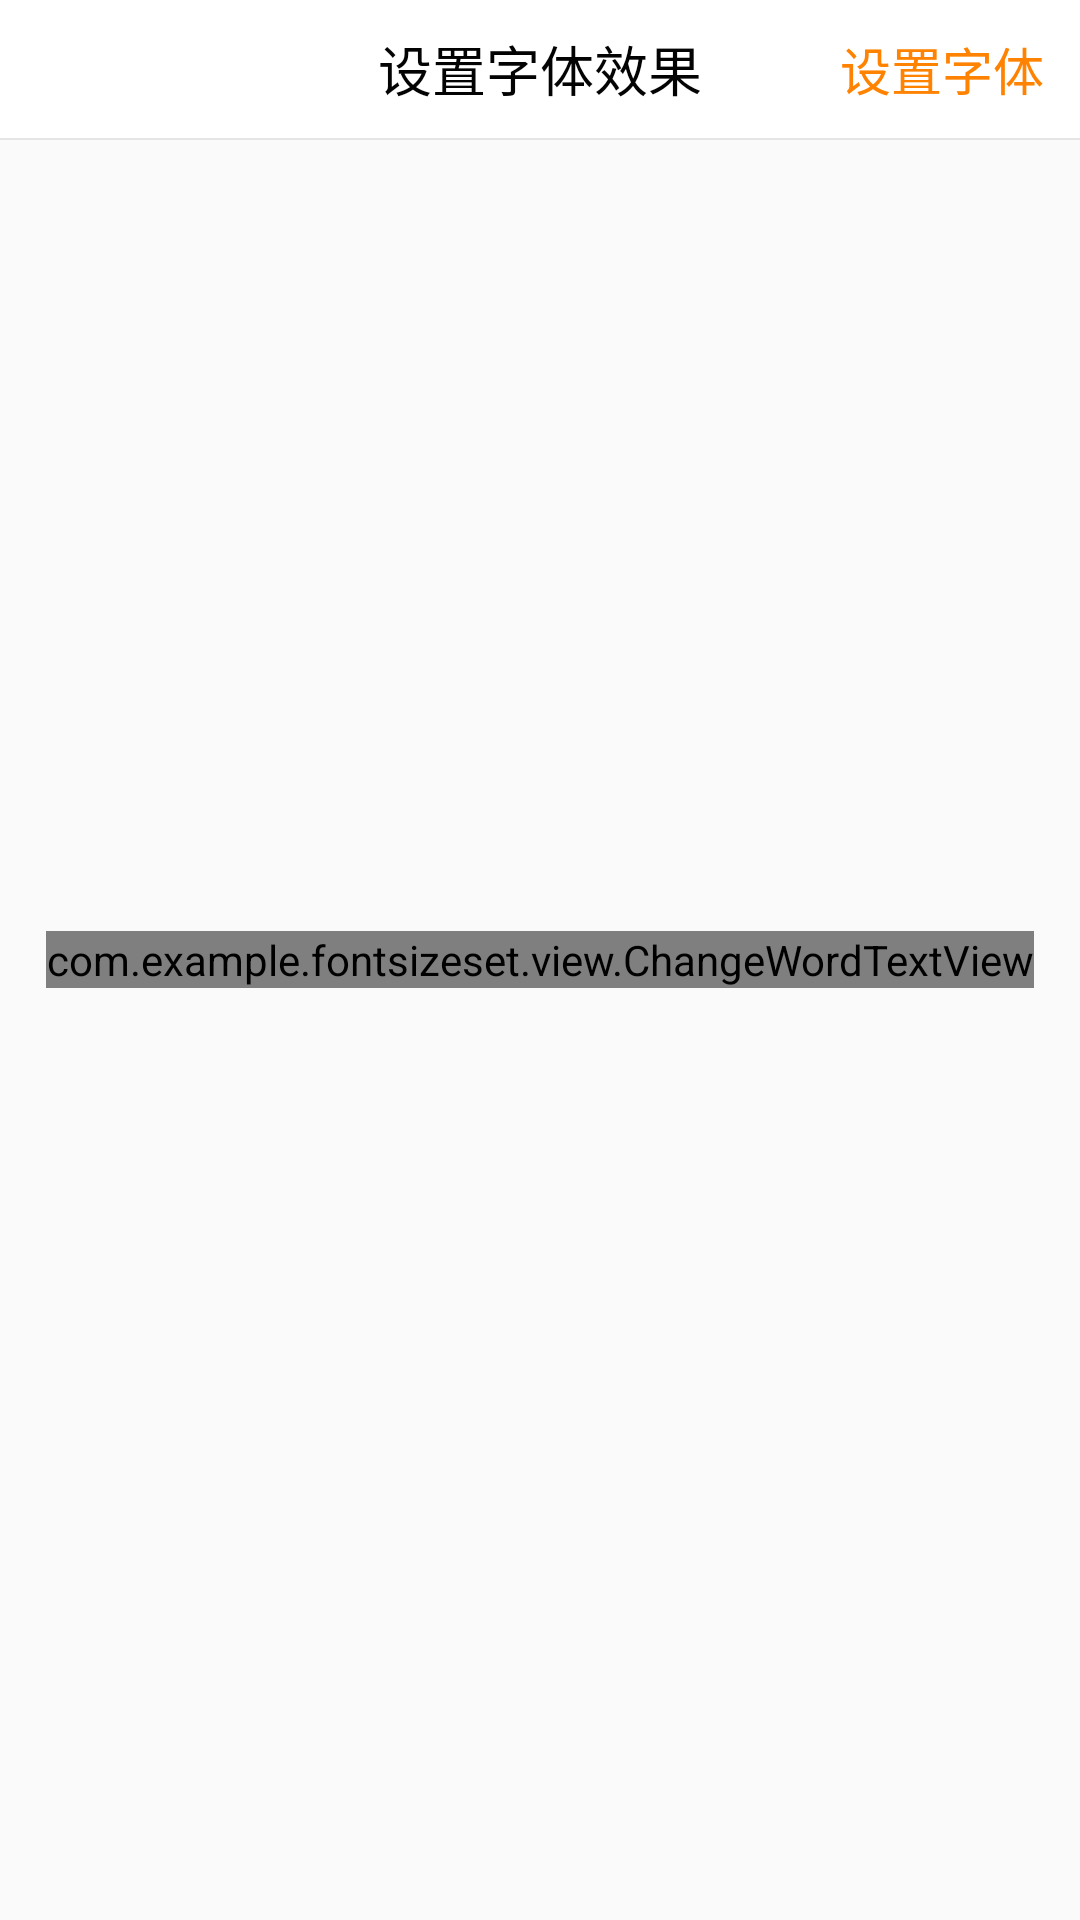

Android layout source for this screen:
<!-- AndroidManifest.xml: application theme AppTheme -->
<!-- res/layout/activity_main.xml -->
<?xml version="1.0" encoding="utf-8"?>
<RelativeLayout xmlns:android="http://schemas.android.com/apk/res/android"
    xmlns:app="http://schemas.android.com/apk/res-auto"
    android:id="@+id/activity_main"
    android:layout_width="match_parent"
    android:layout_height="match_parent"
    android:layout_weight="1"
    android:orientation="vertical">

    <RelativeLayout
        android:id="@+id/topbar"
        android:layout_width="match_parent"
        android:layout_height="@dimen/app_topbar_title_height"
        android:background="@color/white"
        android:orientation="vertical">



        <TextView
            android:id="@+id/tvTitle"
            android:layout_width="wrap_content"
            android:layout_height="match_parent"
            android:layout_gravity="center"
            android:layout_centerInParent="true"
            android:ellipsize="middle"
            android:maxEms="8"
            android:text="设置字体效果"
            android:gravity="center"
            android:singleLine="true"
            android:textColor="#030303"
            android:textSize="18sp" />

        <TextView
            android:id="@+id/tvRight"
            android:layout_width="wrap_content"
            android:layout_height="match_parent"
            android:layout_alignParentRight="true"
            android:layout_marginRight="12dp"
            android:clickable="true"
            android:gravity="right|center"
            android:text="设置字体"
            android:textColor="@color/orange_text"
            android:textSize="17sp"
            android:visibility="visible"/>
    </RelativeLayout>

    <View
        android:id="@+id/line"
        android:layout_width="match_parent"
        android:layout_height="0.5dp"
        android:layout_below="@id/topbar"
        android:background="@color/linecolor" />

    <com.example.fontsizeset.view.ChangeWordTextView
        android:id="@+id/name"
        android:layout_width="wrap_content"
        android:layout_height="wrap_content"
        android:layout_centerInParent="true"
        android:singleLine="true"
        android:text="jiang de qing jia"
        android:textColor="#030303"
        android:textSize="17sp"/>

</RelativeLayout>
<!-- resources referenced by this layout -->
<resources>
  <color name="linecolor">#E5E5E5</color>
  <color name="orange_text">#ff8201</color>
  <color name="white">#FFFFFF</color>
  <dimen name="app_topbar_title_height">46dp</dimen>
  <style name="AppTheme" parent="Theme.AppCompat.Light.DarkActionBar">
          
          <item name="colorPrimary">@color/colorPrimary</item>
          <item name="colorPrimaryDark">@color/colorPrimaryDark</item>
          <item name="colorAccent">@color/colorAccent</item>
          <item name="windowNoTitle">true</item>
      </style>
  <color name="colorPrimary">#008577</color>
  <color name="colorPrimaryDark">#00574B</color>
  <color name="colorAccent">#D81B60</color>
</resources>
